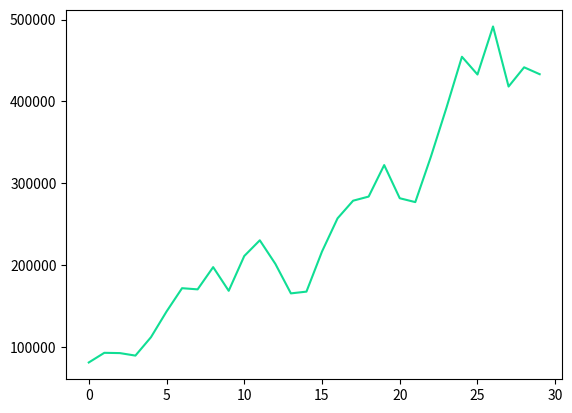

Source code (Python):
import math
import random
import matplotlib.pyplot as plt

C_return_min = -20
C_return_max = 20

C_rand_avg_bias_chance = 0.5
C_average_weight = 0.25
C_momentum_weight = 0.15

def get_apply_rand_avg_bias_w(rand_avg_bias_chance = C_rand_avg_bias_chance):
    def apply_rand_avg_bias_w(target_average, curr_sequence, return_min, return_max) -> tuple[int, int]:
        if (random.random() > rand_avg_bias_chance):
            return (return_min, return_max)
        
        return (return_min + target_average * 2, return_max + target_average * 2)
    
    return apply_rand_avg_bias_w

def get_apply_average_w(average_weight = C_average_weight):
    def apply_average_w(target_average, curr_sequence, return_min, return_max) -> tuple[int, int]:
        curr_avg = sum(curr_sequence) / len(curr_sequence)
        curr_avg_diff = (curr_avg - target_average) / target_average

        mod_min = return_min * (1 + curr_avg_diff * average_weight)       
        mod_max = return_max * (1 - curr_avg_diff * average_weight)

        #print((mod_min, mod_max))
        return (mod_min, mod_max)
    
    return apply_average_w

def get_apply_momentum_w(momentum_weight = C_momentum_weight):
    def apply_momentum_w(target_average, curr_sequence, return_min, return_max) -> tuple[int, int]:
        if len(curr_sequence) <= 0:
            return (return_min, return_max)

        mod_min = return_min * (1 - momentum_weight if curr_sequence[-1] >= 0
                                else 1 + momentum_weight)
        mod_max = return_max * (1 + momentum_weight if curr_sequence[-1] >= 0
                                else 1 - momentum_weight)

        #print((mod_min, mod_max))
        return (mod_min, mod_max)
    
    return apply_momentum_w

C_weight_funcs = [
    get_apply_rand_avg_bias_w(),
    get_apply_average_w(),
    get_apply_momentum_w()
]


def lerp(x, y, w) -> float:
   return  x + w * (y - x)

def roll(sequence: list[int]) -> list[int]:
    res = []
    for num in sequence:
        res.append(res[-1] + num if len(res) > 0 else num)
    return res

def multi_num_roll(num: int, sequence: list[int]) -> list[int]:
    res = []
    for s_num in sequence:
        s_num_multi = s_num / 100
        res.append(res[-1] + (res[-1] * s_num_multi)
                   if len(res) > 0 else num + num * s_num_multi)
    return res

def plot(sequences: list[list[int]], show_black = True):
    if len(sequences) == 2 and len(sequences[0]) == len(sequences[1]):
        fig, ax1 = plt.subplots()
        ax1.plot(sequences[0], color='#10DE94')
        if show_black:
            plt.axhline(0, color='black', linestyle='-', linewidth=1.5)
        
        ax2 = ax1.twinx()
        ax2.plot(sequences[1], color='#FFD700')
        
        fig.tight_layout()
        return plt.show()
    
    for sequence in sequences:
        plt.plot(sequence, color='#10DE94')
    if show_black:
        plt.axhline(0, color='black', linestyle='-', linewidth=1.5)
    plt.show()

def get_sequence(target_average,
                 count,
                 return_min = C_return_min,
                 return_max = C_return_max,
                 weight_funcs = C_weight_funcs) -> list[int]:
    sequence = [random.randint(return_min, return_max)]
    while len(sequence) < count:
        mod_min = return_min       
        mod_max = return_max
        for w_func in weight_funcs:
            w_min, w_max = w_func(target_average, sequence, mod_min, mod_max)
            mod_min = w_min
            mod_max = w_max
        
        avg_needed_num = (target_average * (len(sequence) + 1)) - sum(sequence)
        lerp_weight = 0.0 if len(sequence) / count < 0.5 else 0.1
        lerp_weight = lerp_weight if len(sequence) / count < 0.75 else 0.2
        lerp_weight = lerp_weight if len(sequence) / count < 0.90 else 0.3
        lerped_min = lerp(mod_min, avg_needed_num, (len(sequence) / count) * lerp_weight) 
        lerped_max = lerp(mod_max, avg_needed_num, (len(sequence) / count) * lerp_weight)

        sequence.append(round(random.uniform(lerped_min, lerped_max), 2))

        
    curr_avg = sum(sequence) / len(sequence)
    print(curr_avg)
    
    return sequence


sequence = get_sequence(6, 30)
rolled_seq = roll(sequence)
multi_num_roll_seq = multi_num_roll(100000, sequence)

print(sequence)
print(multi_num_roll_seq)

#plot([sequence])
#plot([rolled_seq])
plot([multi_num_roll_seq], show_black=False)


#sequences = [get_sequence(6, 30) for i in range(10)]
#multi_num_roll_seqs = [multi_num_roll(100000, s) for s in sequences]
#plot(multi_num_roll_seqs, show_black=False)
